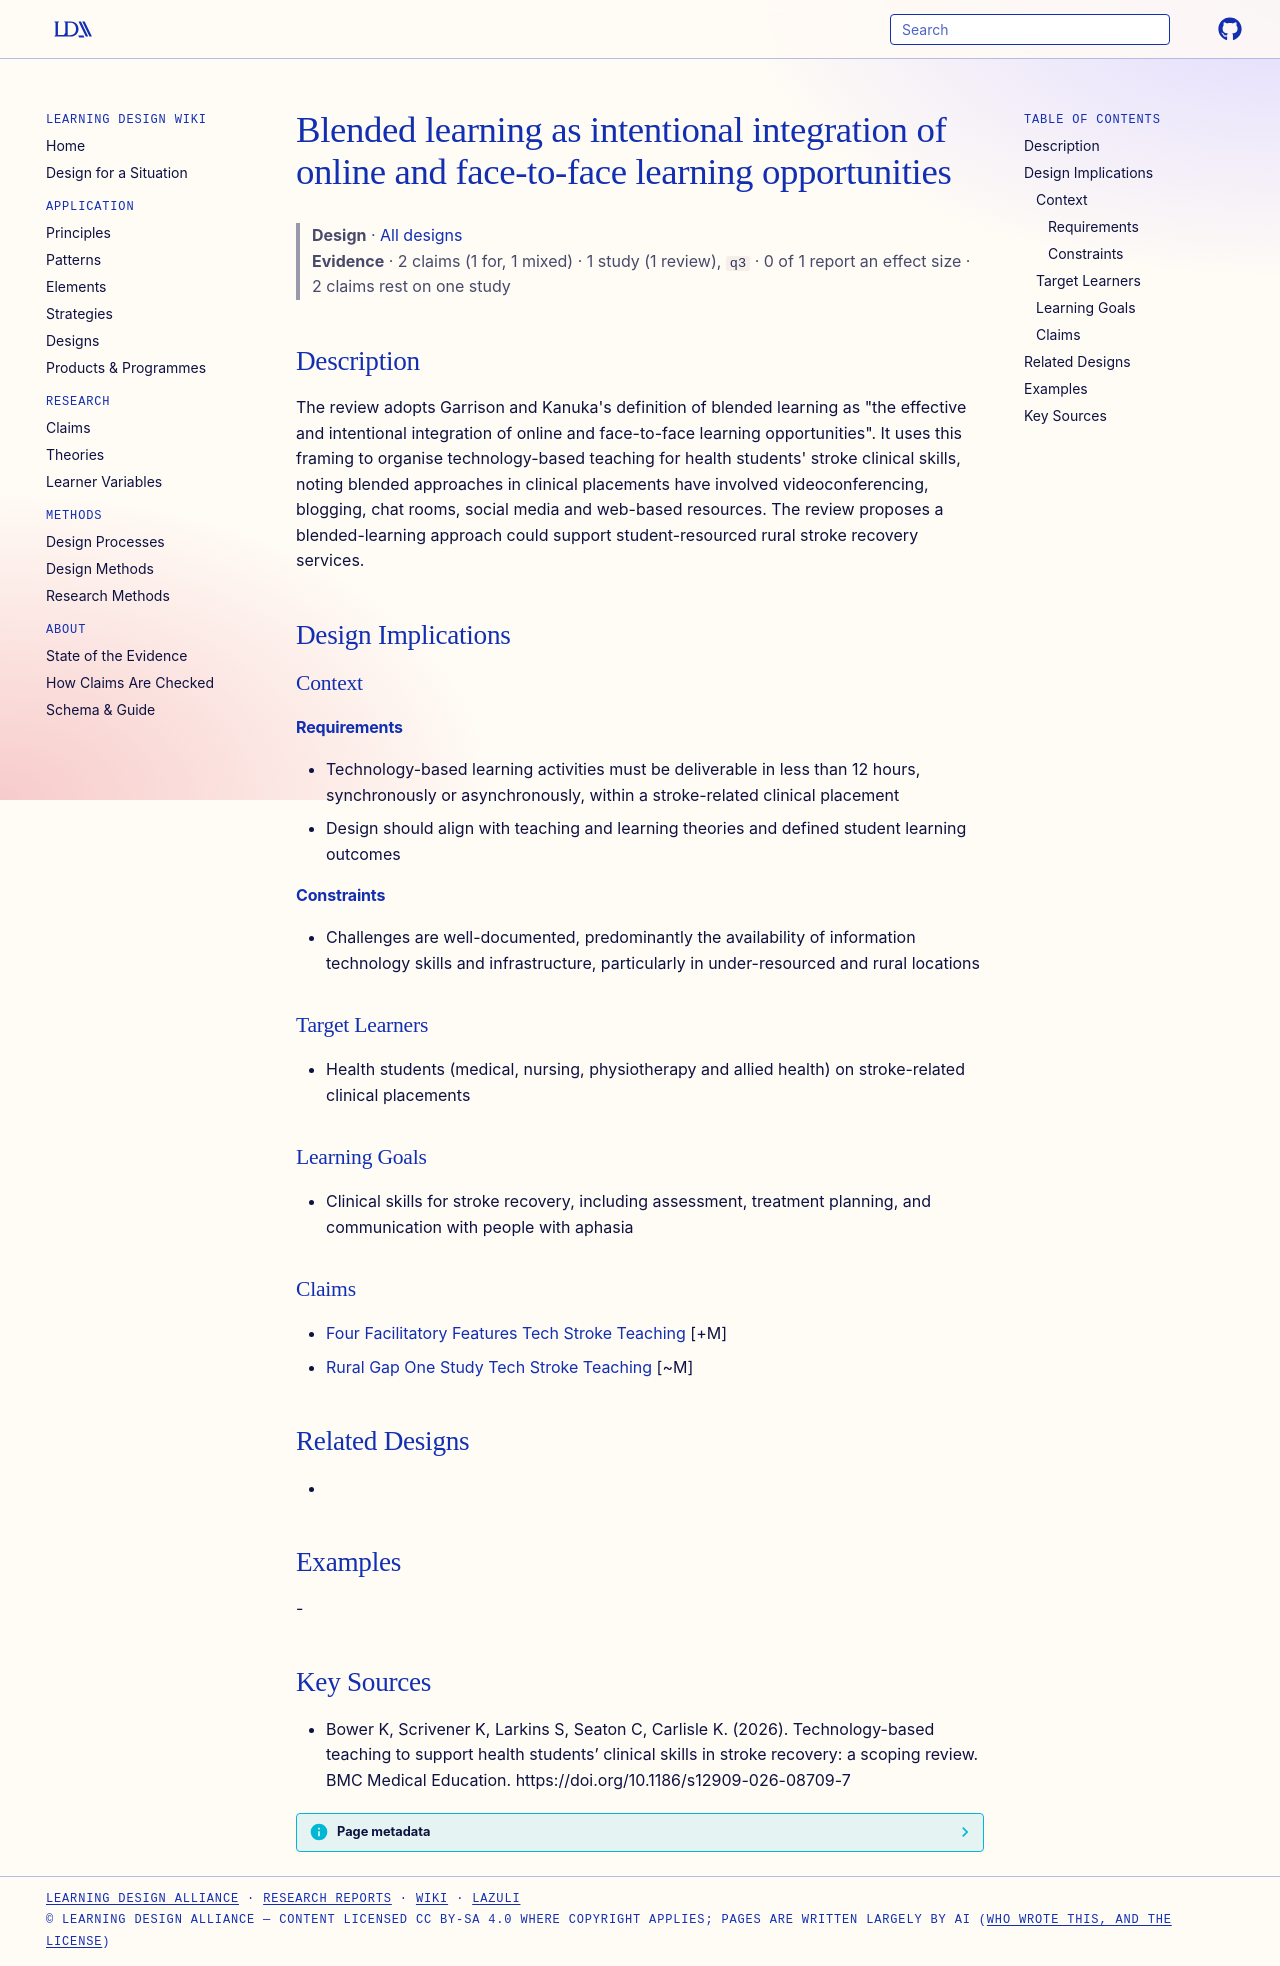

repository: Learning-Design-Alliance/learning-wiki · page: designs/blended-learning-intentional-integration-definition/index.html · generator: mkdocs

---
type: design
id: blended-learning-intentional-integration-definition
title: Blended learning as intentional integration of online and face-to-face learning opportunities
description: "The review adopts Garrison and Kanuka's definition of blended learning as \"the effective and intentional integration of online and face-to-face learning opportunities\"."
status: review
generated:
  by: "process:settle-candidates"
  at: 2026-10-31
sources:
  - id: bower-k-2026
    resource: "https://doi.org/10.1186/s12909-026-08709-7"
    title: "Bower K, Scrivener K, Larkins S, Seaton C, Carlisle K. (2026). Technology-based teaching to support health students’ clinical skills in stroke recovery: a scoping review. BMC Medical Education. https://doi.org/10.1186/s12909-026-08709-7"
    author: Bower K, Scrivener K, Larkins S, Seaton C, Carlisle K
---

# Blended learning as intentional integration of online and face-to-face learning opportunities

> **Design** · [All designs](index.md)
> **Evidence** · 2 claims (1 for, 1 mixed) · 1 study (1 review), `q3` · 0 of 1 report an effect size · 2 claims rest on one study

## Description
The review adopts Garrison and Kanuka's definition of blended learning as "the effective and intentional integration of online and face-to-face learning opportunities". It uses this framing to organise technology-based teaching for health students' stroke clinical skills, noting blended approaches in clinical placements have involved videoconferencing, blogging, chat rooms, social media and web-based resources. The review proposes a blended-learning approach could support student-resourced rural stroke recovery services.

## Design Implications

### Context
#### Requirements
- Technology-based learning activities must be deliverable in less than 12 hours, synchronously or asynchronously, within a stroke-related clinical placement
- Design should align with teaching and learning theories and defined student learning outcomes
#### Constraints
- Challenges are well-documented, predominantly the availability of information technology skills and infrastructure, particularly in under-resourced and rural locations

### Target Learners
- Health students (medical, nursing, physiotherapy and allied health) on stroke-related clinical placements

### Learning Goals
- Clinical skills for stroke recovery, including assessment, treatment planning, and communication with people with aphasia

### Claims
- [Four Facilitatory Features Tech Stroke Teaching](../claims/four-facilitatory-features-tech-stroke-teaching.md) [+M]
- [Rural Gap One Study Tech Stroke Teaching](../claims/rural-gap-one-study-tech-stroke-teaching.md) [~M]

## Related Designs
- 

## Examples
-

## Key Sources
- Bower K, Scrivener K, Larkins S, Seaton C, Carlisle K. (2026). Technology-based teaching to support health students’ clinical skills in stroke recovery: a scoping review. BMC Medical Education. https://doi.org/10.1186/s12909-026-08709-7
